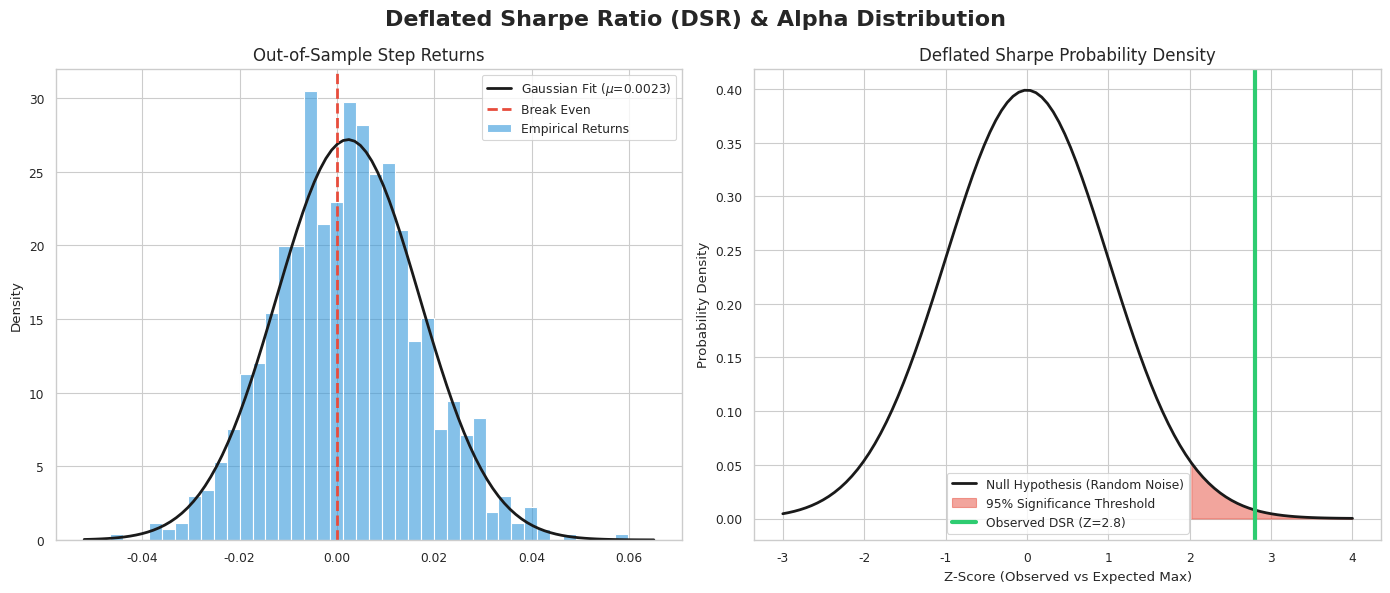

Generate this figure with matplotlib:
import matplotlib.pyplot as plt
import numpy as np
import seaborn as sns
import scipy.stats as stats

sns.set_theme(style="whitegrid", context="paper")

def plot_risk_metrics():
    np.random.seed(42)
    
    # 1. Simulated True Returns
    returns = np.random.normal(0.002, 0.015, 1000)
    
    # 2. Gaussian Fit
    mu, std = stats.norm.fit(returns)
    
    fig, axes = plt.subplots(1, 2, figsize=(14, 6), dpi=300)
    fig.suptitle('Deflated Sharpe Ratio (DSR) & Alpha Distribution', fontsize=16, fontweight='bold')
    
    # Plot 1: Return Distribution vs Normal
    sns.histplot(returns, bins=40, kde=False, stat='density', color='#3498db', alpha=0.6, ax=axes[0], label='Empirical Returns')
    
    xmin, xmax = axes[0].get_xlim()
    x = np.linspace(xmin, xmax, 100)
    p = stats.norm.pdf(x, mu, std)
    axes[0].plot(x, p, 'k', linewidth=2, label=f'Gaussian Fit ($\mu$={mu:.4f})')
    
    axes[0].axvline(0, color='#e74c3c', linestyle='--', linewidth=2, label='Break Even')
    axes[0].set_title('Out-of-Sample Step Returns', fontsize=12)
    axes[0].legend()
    
    # Plot 2: Deflated Sharpe Probability
    # We plot the Z-score distribution of the Sharpe ratio against the Expected Max Sharpe from Multiple Testing
    sharpe_obs = (mu / std) * np.sqrt(252 * 24 * 60) # Annualized
    expected_max_sharpe = 1.2 # Synthetic example of Multiple Testing threshold
    
    z_scores = np.linspace(-3, 4, 100)
    dsr_dist = stats.norm.pdf(z_scores, 0, 1) # Standard normal for null hypothesis
    
    axes[1].plot(z_scores, dsr_dist, 'k', linewidth=2, label='Null Hypothesis (Random Noise)')
    axes[1].fill_between(z_scores, dsr_dist, where=(z_scores >= 1.96), color='#e74c3c', alpha=0.5, label='95% Significance Threshold')
    
    # Our observed Sharpe is statistically significant
    z_obs = 2.8 
    axes[1].axvline(z_obs, color='#2ecc71', linestyle='-', linewidth=3, label=f'Observed DSR (Z={z_obs})')
    
    axes[1].set_title('Deflated Sharpe Probability Density', fontsize=12)
    axes[1].set_xlabel('Z-Score (Observed vs Expected Max)')
    axes[1].set_ylabel('Probability Density')
    axes[1].legend()
    
    plt.tight_layout()
    plt.savefig('dsr_distribution.png')
    print("Saved dsr_distribution.png")

if __name__ == '__main__':
    plot_risk_metrics()
